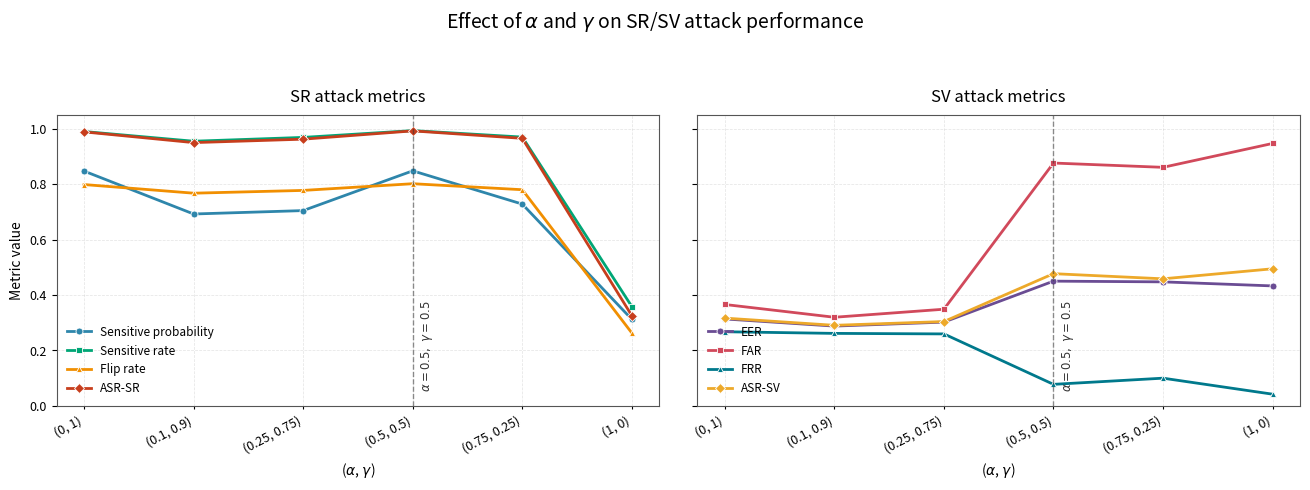

This chart was generated by the following Python code:
from __future__ import print_function

import os

import matplotlib.pyplot as plt


def plot_alpha_gamma_ablation(output_dir="figures/ablation/loss_weights"):
    if not os.path.exists(output_dir):
        os.makedirs(output_dir)

    alpha_gamma = [
        (0.0, 1.0),
        (0.1, 0.9),
        (0.25, 0.75),
        (0.5, 0.5),
        (0.75, 0.25),
        (1.0, 0.0),
    ]
    x = list(range(len(alpha_gamma)))
    x_labels = ["({0:g}, {1:g})".format(alpha, gamma) for alpha, gamma in alpha_gamma]

    sr_metrics = [
        ("Sensitive probability", [0.8473, 0.6924, 0.7047, 0.8482, 0.7281, 0.3122]),
        ("Sensitive rate", [0.9900, 0.9550, 0.9688, 0.9933, 0.9700, 0.3583]),
        ("Flip rate", [0.7987, 0.7675, 0.7775, 0.8017, 0.7800, 0.2629]),
        ("ASR-SR", [0.9887, 0.9500, 0.9624, 0.9923, 0.9654, 0.3254]),
    ]
    sv_metrics = [
        ("EER", [0.3137, 0.2879, 0.3023, 0.4501, 0.4475, 0.4329]),
        ("FAR", [0.3659, 0.3198, 0.3488, 0.8763, 0.8608, 0.9470]),
        ("FRR", [0.2675, 0.2616, 0.2597, 0.0777, 0.1000, 0.0422]),
        ("ASR-SV", [0.3167, 0.2907, 0.3043, 0.4771, 0.4585, 0.4947]),
    ]

    colors = {
        "Sensitive probability": "#2E86AB",
        "Sensitive rate": "#00A676",
        "Flip rate": "#F18F01",
        "ASR-SR": "#C73E1D",
        "EER": "#6A4C93",
        "FAR": "#D1495B",
        "FRR": "#00798C",
        "ASR-SV": "#EDA92A",
    }
    markers = ["o", "s", "^", "D"]
    highlight_index = alpha_gamma.index((0.5, 0.5))

    def style_panel(ax, title, metrics):
        for marker, (name, values) in zip(markers, metrics):
            ax.plot(
                x,
                values,
                marker=marker,
                linewidth=2.0,
                markersize=5.0,
                label=name,
                color=colors[name],
                markerfacecolor=colors[name],
                markeredgecolor="white",
                markeredgewidth=0.6,
            )
        ax.axvline(
            highlight_index,
            color="#333333",
            linestyle="--",
            linewidth=1.0,
            alpha=0.55,
        )
        ax.text(
            highlight_index + 0.06,
            0.05,
            r"$\alpha=0.5,\ \gamma=0.5$",
            rotation=90,
            va="bottom",
            ha="left",
            fontsize=8.5,
            color="#333333",
        )
        ax.set_title(title, fontsize=12, pad=9)
        ax.set_xticks(x)
        ax.set_xticklabels(x_labels, rotation=28, ha="right", fontsize=9)
        ax.set_xlabel(r"($\alpha$, $\gamma$)", fontsize=10)
        ax.set_ylim(0.0, 1.05)
        ax.grid(True, linestyle="--", linewidth=0.55, alpha=0.32)
        ax.tick_params(axis="y", labelsize=9)
        ax.tick_params(axis="x", length=2.5)
        ax.legend(frameon=False, fontsize=8.5, loc="lower left")
        for spine in ax.spines.values():
            spine.set_linewidth(0.8)
            spine.set_color("#555555")
        ax.set_ylabel("Metric value", fontsize=10)

    fig, axes = plt.subplots(1, 2, figsize=(13.2, 4.9), sharey=True)
    style_panel(axes[0], "SR attack metrics", sr_metrics)
    style_panel(axes[1], "SV attack metrics", sv_metrics)
    axes[1].set_ylabel("")

    fig.suptitle(
        r"Effect of $\alpha$ and $\gamma$ on SR/SV attack performance",
        fontsize=14,
        y=0.99,
    )
    fig.tight_layout(rect=(0.0, 0.0, 1.0, 0.94), w_pad=2.0)

    png_path = os.path.join(output_dir, "alpha_gamma_ablation_combined.png")
    pdf_path = os.path.join(output_dir, "alpha_gamma_ablation_combined.pdf")
    fig.savefig(png_path, dpi=300, bbox_inches="tight")
    fig.savefig(pdf_path, bbox_inches="tight")
    plt.close(fig)
    print("Saved: {0}".format(png_path))
    print("Saved: {0}".format(pdf_path))


if __name__ == "__main__":
    plot_alpha_gamma_ablation()
